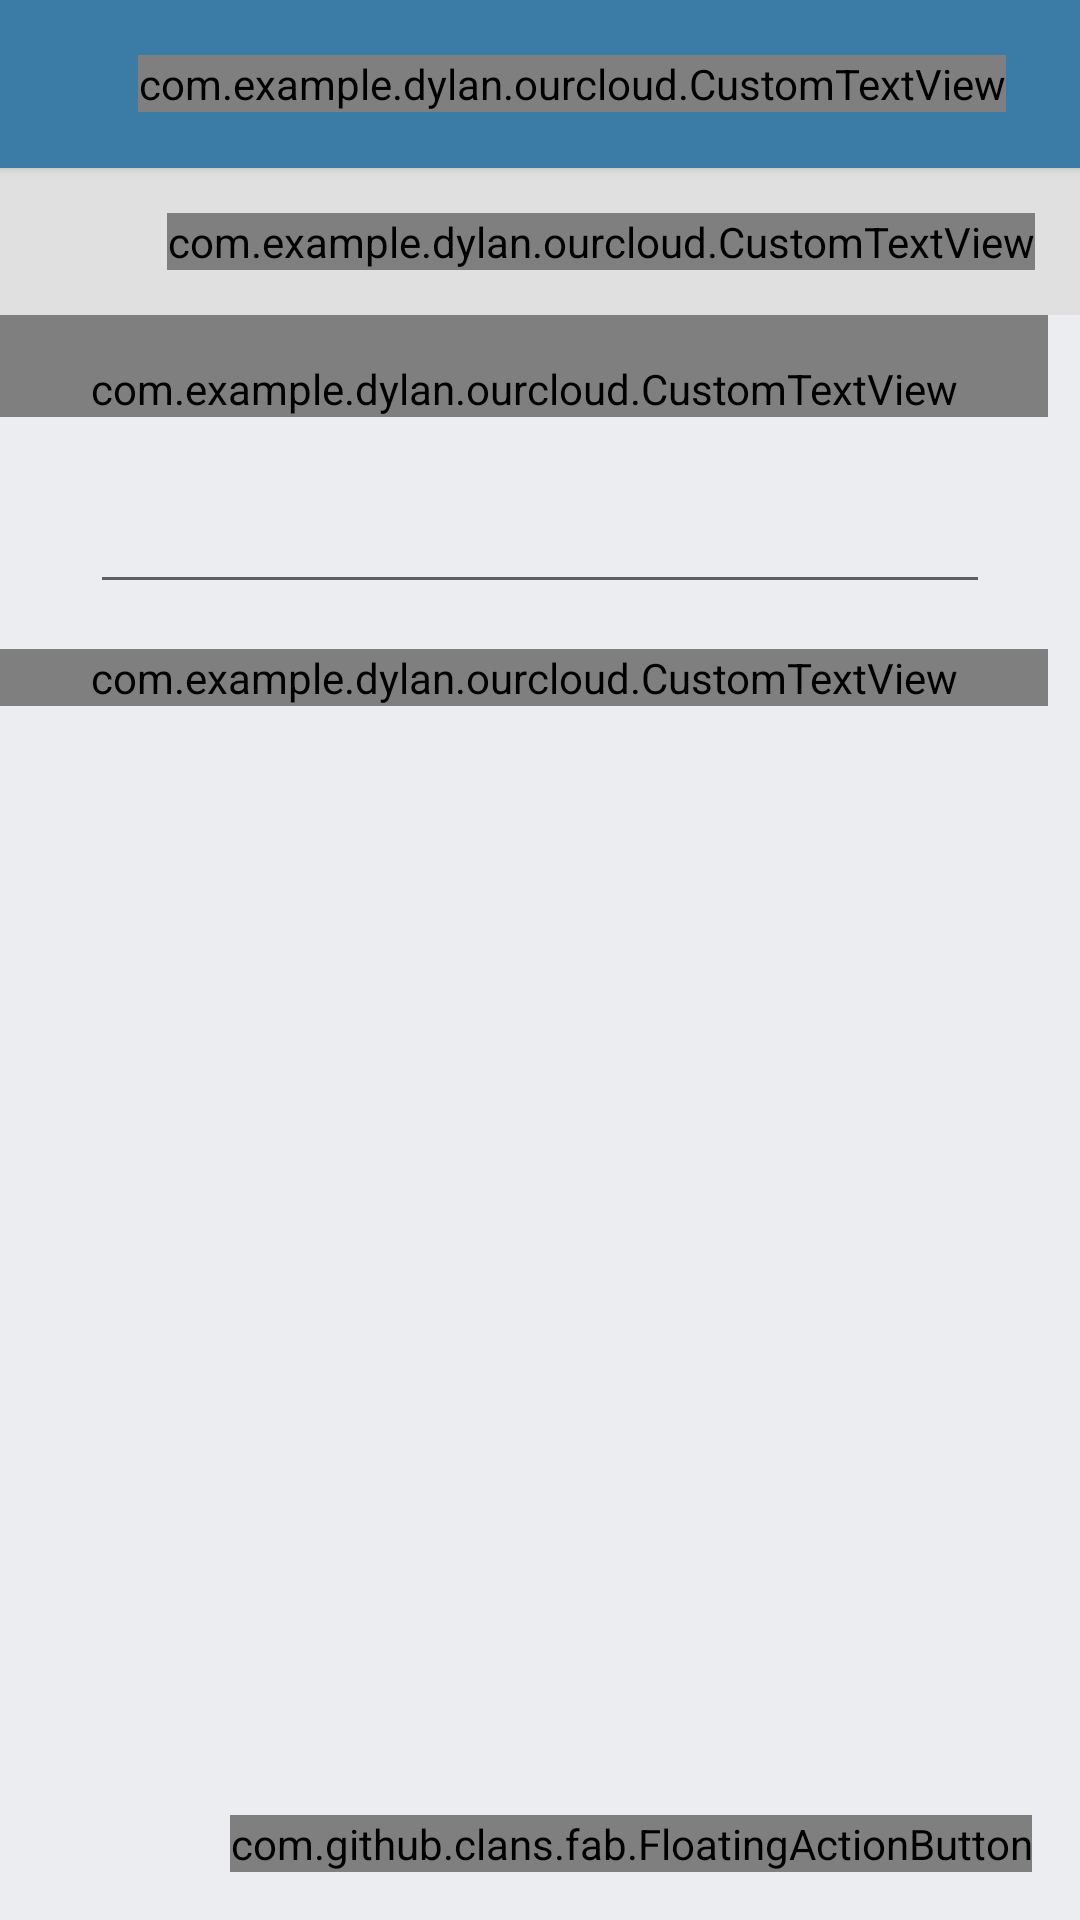

This screen was rendered from an Android layout file. Write that file and the resources it references.
<!-- AndroidManifest.xml: application theme AppTheme -->
<!-- res/layout/post_compose.xml -->
<?xml version="1.0" encoding="utf-8"?>
<LinearLayout
    xmlns:android="http://schemas.android.com/apk/res/android"
    xmlns:custom_text="http://schemas.android.com/apk/res-auto"
    xmlns:fab="http://schemas.android.com/apk/res-auto"
    android:orientation="vertical"
    android:background="@color/ColorPrimary"
    android:layout_width="match_parent"
    android:layout_height="match_parent">

    <include
        android:id="@+id/toolbar"
        layout="@layout/toolbar_backbutton"
        android:layout_height="wrap_content"
        android:layout_width="match_parent"
        android:orientation="vertical"
        />

    <RelativeLayout
        android:layout_width="match_parent"
        android:layout_height="match_parent"
        android:background="#ECEDF0"
        >

        <RelativeLayout
            android:layout_width="match_parent"
            android:layout_height="wrap_content"
            android:padding="15dp"
            android:background="#E0E0E0"
            android:id="@+id/userInfoContainer"
            >

            <ImageView
                android:layout_width="wrap_content"
                android:layout_height="wrap_content"
                android:layout_alignParentLeft="true"
                android:layout_centerVertical="true"
                android:id="@+id/userImage"
                />

            <com.example.dylan.ourcloud.CustomTextView
                android:layout_width="wrap_content"
                android:layout_height="wrap_content"
                android:layout_centerVertical="true"
                android:layout_alignParentRight="true"
                custom_text:bold="true"
                android:textSize="16sp"
                android:textColor="@color/ColorBlack"
                android:id="@+id/userName"
                />

        </RelativeLayout>

        <LinearLayout
            android:layout_width="match_parent"
            android:layout_height="wrap_content"
            android:orientation="vertical"
            android:layout_below="@+id/userInfoContainer"
            >

            <com.example.dylan.ourcloud.CustomTextView
                android:layout_width="wrap_content"
                android:layout_height="wrap_content"
                android:paddingLeft="30dp"
                android:paddingRight="30dp"
                android:paddingTop="15dp"
                custom_text:bold="true"
                android:textColor="@color/ColorBlack"
                android:textSize="15sp"
                android:text="Post:"
                />

            <EditText
                android:layout_width="match_parent"
                android:layout_height="wrap_content"
                android:layout_marginLeft="30dp"
                android:layout_marginRight="30dp"
                android:lines="2"
                android:inputType="textMultiLine"
                android:id="@+id/postTextArea"
                />

            <com.example.dylan.ourcloud.CustomTextView
                android:layout_width="wrap_content"
                android:layout_height="wrap_content"
                android:paddingLeft="30dp"
                android:paddingRight="30dp"
                android:layout_marginTop="15dp"
                custom_text:bold="true"
                android:textColor="@color/ColorBlack"
                android:textSize="15sp"
                android:text="Photo:"
                />


            <ImageView
                android:layout_width="wrap_content"
                android:layout_height="wrap_content"
                android:layout_gravity="center_horizontal"
                android:src="@drawable/ic_photo_camera_black_48dp"
                android:id="@+id/photoAddButton"
                />

            <ImageView
                android:layout_width="250dp"
                android:layout_height="250dp"
                android:layout_gravity="center_horizontal"
                android:layout_marginTop="5dp"
                android:layout_marginBottom="20dp"
                android:visibility="gone"
                android:id="@+id/selectedImageContainer"
                />

            



        </LinearLayout>

        <com.github.clans.fab.FloatingActionButton
            android:layout_width="wrap_content"
            android:layout_height="wrap_content"
            android:layout_alignParentBottom="true"
            android:layout_alignParentRight="true"
            android:layout_margin="16dp"
            android:src="@drawable/ic_check_white_24dp"
            android:id="@+id/postSubmitButton"
            />

    </RelativeLayout>
</LinearLayout>
<!-- res/layout/toolbar_backbutton.xml (included above) -->
<?xml version="1.0" encoding="utf-8"?>
<android.support.v7.widget.Toolbar xmlns:android="http://schemas.android.com/apk/res/android"
    android:layout_height="wrap_content"
    android:layout_width="match_parent"
    xmlns:custom_text="http://schemas.android.com/apk/res-auto"
    android:id="@+id/toolbar"
    android:background="@color/ColorPrimary"
    android:elevation="2dp"
    android:theme="@style/Base.ThemeOverlay.AppCompat.Dark">

    <LinearLayout
        android:layout_width="wrap_content"
        android:layout_height="wrap_content"
        android:orientation="horizontal"
        >

        <ImageView
            android:layout_width="wrap_content"
            android:layout_height="wrap_content"
            android:src="@drawable/ic_keyboard_backspace_white_24dp"
            android:paddingRight="30dp"
            android:id="@+id/toolbarBackButton"
            />


        <com.example.dylan.ourcloud.CustomTextView
            android:layout_width="wrap_content"
            android:layout_height="wrap_content"
            android:textSize="18sp"
            custom_text:bold="true"
            android:textColor="@color/ColorWhite"
            android:id="@+id/toolbarTitle"
            />

    </LinearLayout>

</android.support.v7.widget.Toolbar>
<!-- resources referenced by this layout -->
<resources>
  <color name="ColorBlack">#000000</color>
  <color name="ColorPrimary">#3A7CA5</color>
  <color name="ColorWhite">#FFFFFF</color>
  <style name="AppTheme" parent="Theme.AppCompat.Light.NoActionBar">
          <item name="android:windowTranslucentStatus">true</item>
          <item name="android:fitsSystemWindows">true</item>
      </style>
</resources>
